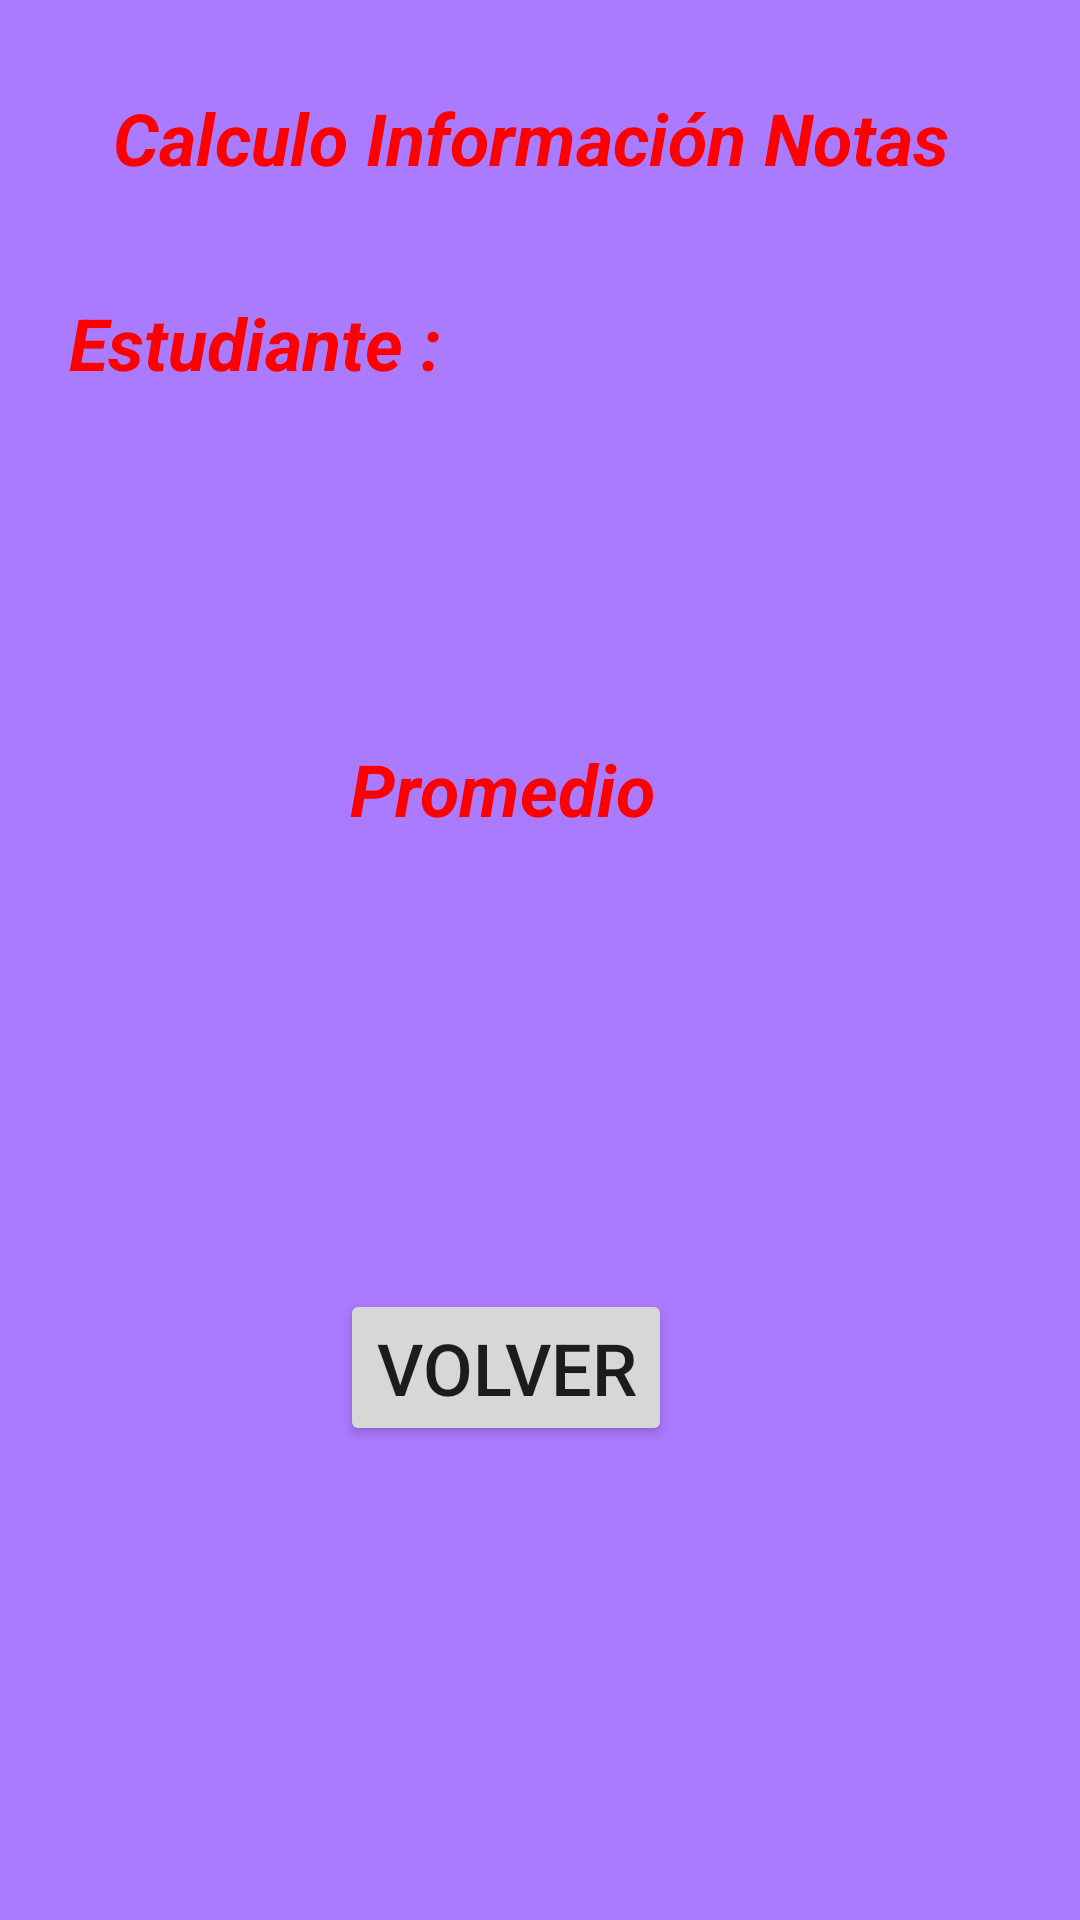

Layout XML and referenced resources for this Android screen:
<!-- AndroidManifest.xml: application theme Theme.Notas_Alumno -->
<!-- res/layout/activity_main_n2.xml -->
<?xml version="1.0" encoding="utf-8"?>
<androidx.constraintlayout.widget.ConstraintLayout xmlns:android="http://schemas.android.com/apk/res/android"
    xmlns:app="http://schemas.android.com/apk/res-auto"
    xmlns:tools="http://schemas.android.com/tools"
    android:layout_width="match_parent"
    android:layout_height="match_parent"
    android:background="#AA7AFF">

    <TextView
        android:id="@+id/textView5"
        android:layout_width="wrap_content"
        android:layout_height="wrap_content"
        android:text="Calculo Información Notas"
        android:textAlignment="center"
        android:textColor="#FF0000"
        android:textSize="24sp"
        android:textStyle="bold|italic"
        app:layout_constraintBottom_toBottomOf="parent"
        app:layout_constraintEnd_toEndOf="parent"
        app:layout_constraintHorizontal_bias="0.464"
        app:layout_constraintStart_toStartOf="parent"
        app:layout_constraintTop_toTopOf="parent"
        app:layout_constraintVertical_bias="0.049" />

    <TextView
        android:id="@+id/textView6"
        android:layout_width="wrap_content"
        android:layout_height="wrap_content"
        android:layout_marginTop="36dp"
        android:text="Estudiante :"
        android:textColor="#FF0000"
        android:textSize="24sp"
        android:textStyle="bold|italic"
        app:layout_constraintBottom_toBottomOf="parent"
        app:layout_constraintEnd_toEndOf="parent"
        app:layout_constraintHorizontal_bias="0.098"
        app:layout_constraintStart_toStartOf="parent"
        app:layout_constraintTop_toBottomOf="@+id/textView5"
        app:layout_constraintVertical_bias="0.0" />

    <TextView
        android:id="@+id/textView7"
        android:layout_width="343dp"
        android:layout_height="47dp"
        android:text="  "
        android:textSize="34sp"
        app:layout_constraintBottom_toBottomOf="parent"
        app:layout_constraintEnd_toEndOf="parent"
        app:layout_constraintStart_toStartOf="parent"
        app:layout_constraintTop_toBottomOf="@+id/textView6"
        app:layout_constraintVertical_bias="0.058" />

    <TextView
        android:id="@+id/textView8"
        android:layout_width="wrap_content"
        android:layout_height="wrap_content"
        android:layout_marginTop="40dp"
        android:text="Promedio"
        android:textColor="#FF0000"
        android:textSize="24sp"
        android:textStyle="bold|italic"
        app:layout_constraintBottom_toBottomOf="parent"
        app:layout_constraintEnd_toEndOf="parent"
        app:layout_constraintHorizontal_bias="0.452"
        app:layout_constraintStart_toStartOf="parent"
        app:layout_constraintTop_toBottomOf="@+id/textView7"
        app:layout_constraintVertical_bias="0.006" />

    <TextView
        android:id="@+id/textView9"
        android:layout_width="179dp"
        android:layout_height="49dp"
        android:text="  "
        android:textSize="24sp"
        app:layout_constraintBottom_toBottomOf="parent"
        app:layout_constraintEnd_toEndOf="parent"
        app:layout_constraintHorizontal_bias="0.435"
        app:layout_constraintStart_toStartOf="parent"
        app:layout_constraintTop_toBottomOf="@+id/textView8"
        app:layout_constraintVertical_bias="0.085" />

    <Button
        android:id="@+id/button3"
        android:layout_width="wrap_content"
        android:layout_height="wrap_content"
        android:layout_marginTop="32dp"
        android:text="Volver"
        android:textSize="24sp"
        app:layout_constraintBottom_toBottomOf="parent"
        app:layout_constraintEnd_toEndOf="parent"
        app:layout_constraintHorizontal_bias="0.455"
        app:layout_constraintStart_toStartOf="parent"
        app:layout_constraintTop_toBottomOf="@+id/textView9"
        app:layout_constraintVertical_bias="0.214" />
</androidx.constraintlayout.widget.ConstraintLayout>
<!-- resources referenced by this layout -->
<resources>
  <style name="Theme.Notas_Alumno" parent="Theme.MaterialComponents.DayNight.DarkActionBar">
          
          <item name="colorPrimary">@color/purple_500</item>
          <item name="colorPrimaryVariant">@color/purple_700</item>
          <item name="colorOnPrimary">@color/white</item>
          
          <item name="colorSecondary">@color/teal_200</item>
          <item name="colorSecondaryVariant">@color/teal_700</item>
          <item name="colorOnSecondary">@color/black</item>
          
          <item name="android:statusBarColor" tools:targetApi="l">?attr/colorPrimaryVariant</item>
          
      </style>
  <!-- not gathered from this repository: default colours our renderer supplied (Android Studio template values) -->
  <color name="purple_500">#FF6200EE</color>
  <color name="purple_700">#FF3700B3</color>
  <color name="teal_200">#FF03DAC5</color>
  <color name="teal_700">#FF018786</color>
  <color name="black">#FF000000</color>
  <color name="white">#FFFFFFFF</color>
</resources>
